Run: headless pygame with SDL's dummy video driver; simulated clock (each Clock.tick advances the game by its frame time, no real sleeping); random seed 0; keys injected as events and as key.get_pressed() state; no mouse input.
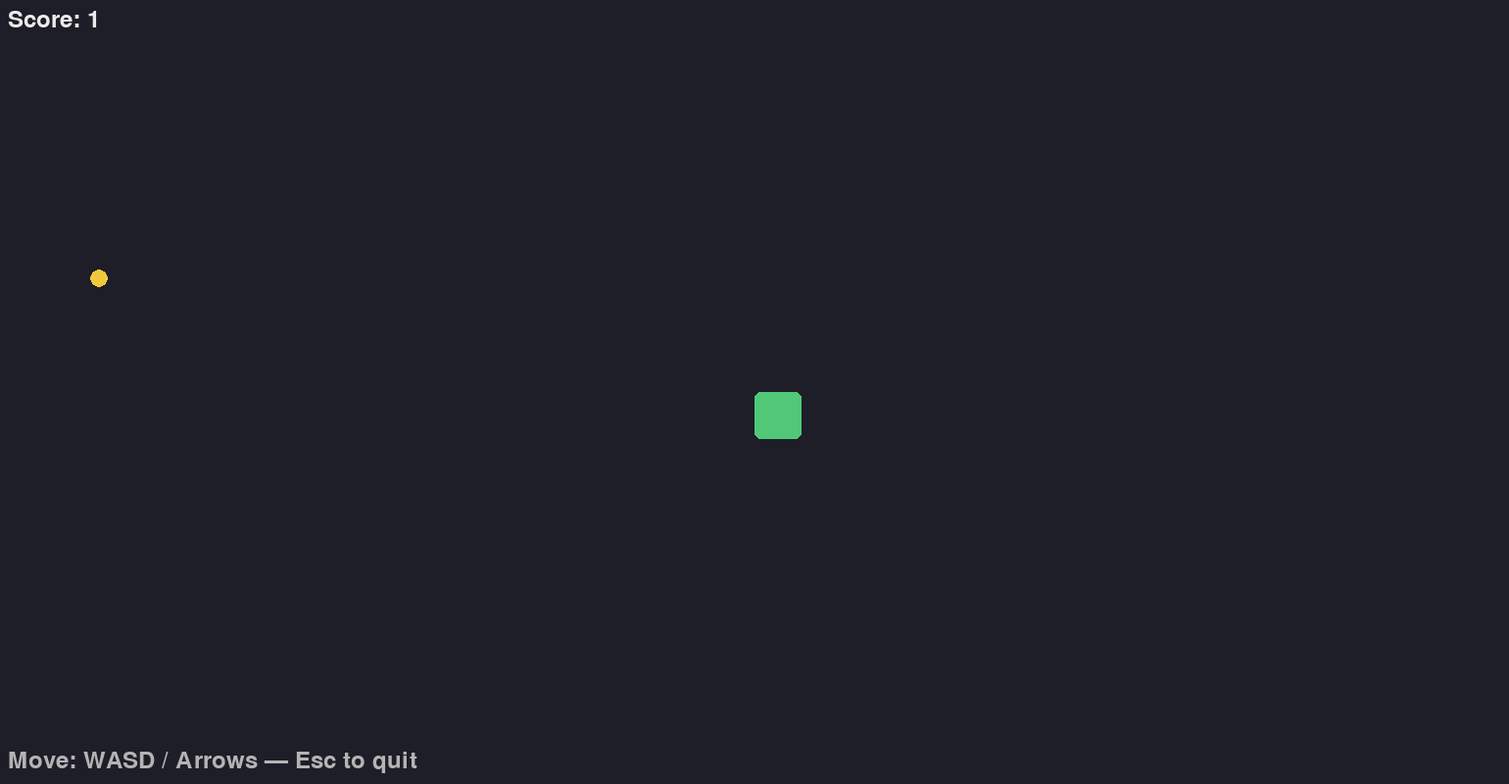
Frame 1 of 4 · flips 1–60 · no input
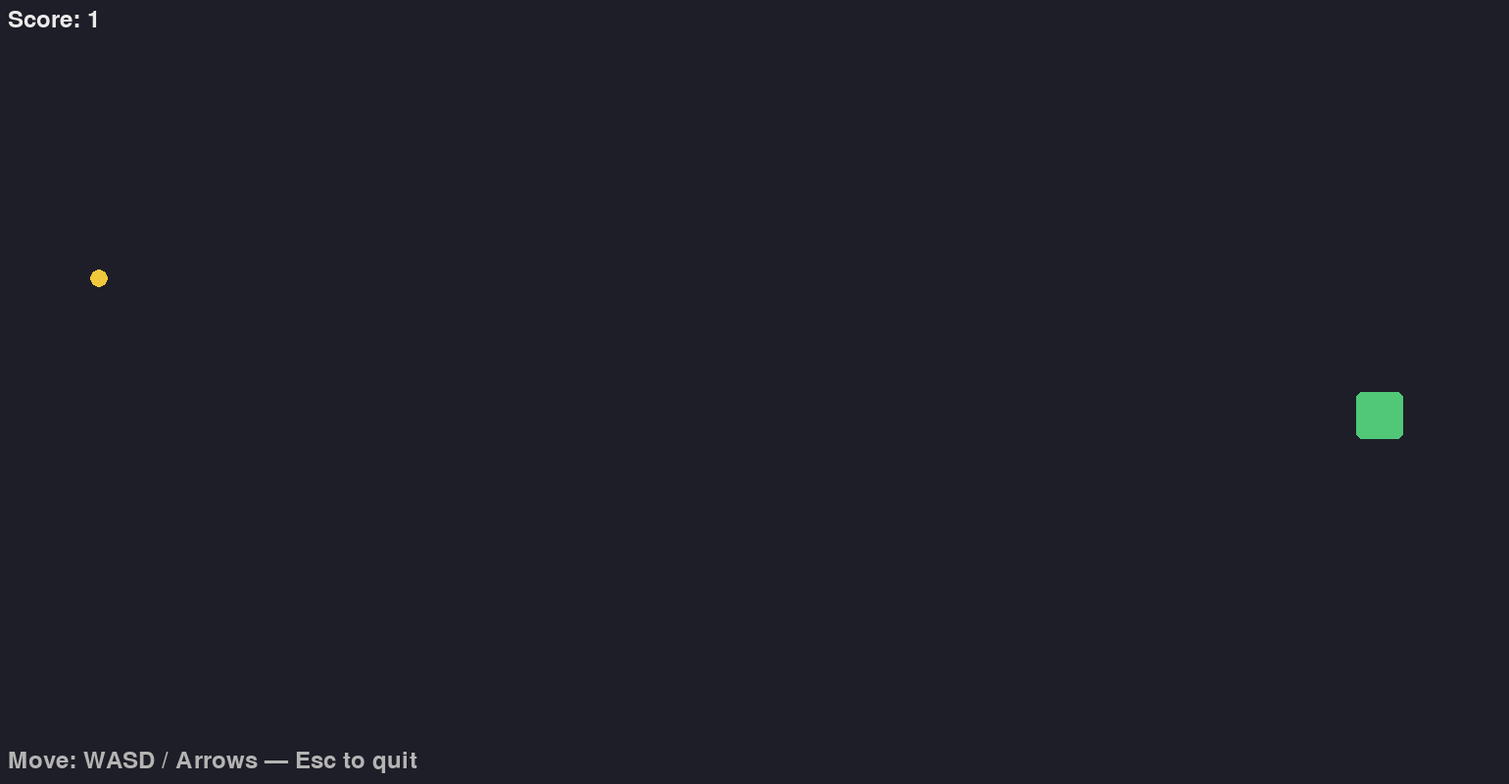
Frame 2 of 4 · flips 61–180 · tapped SPACE, RETURN · held RIGHT (→), D
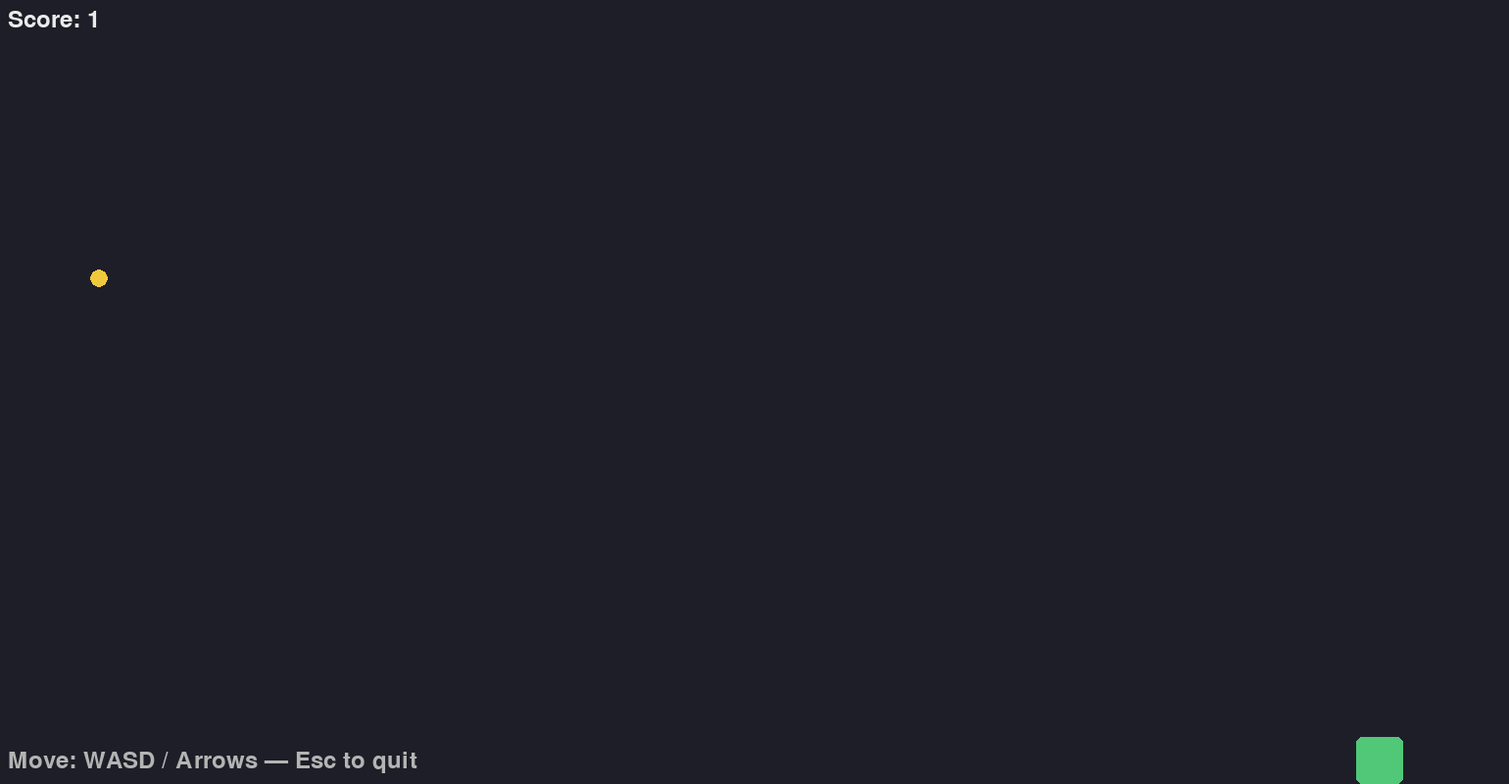
Frame 3 of 4 · flips 181–300 · held DOWN (↓), S
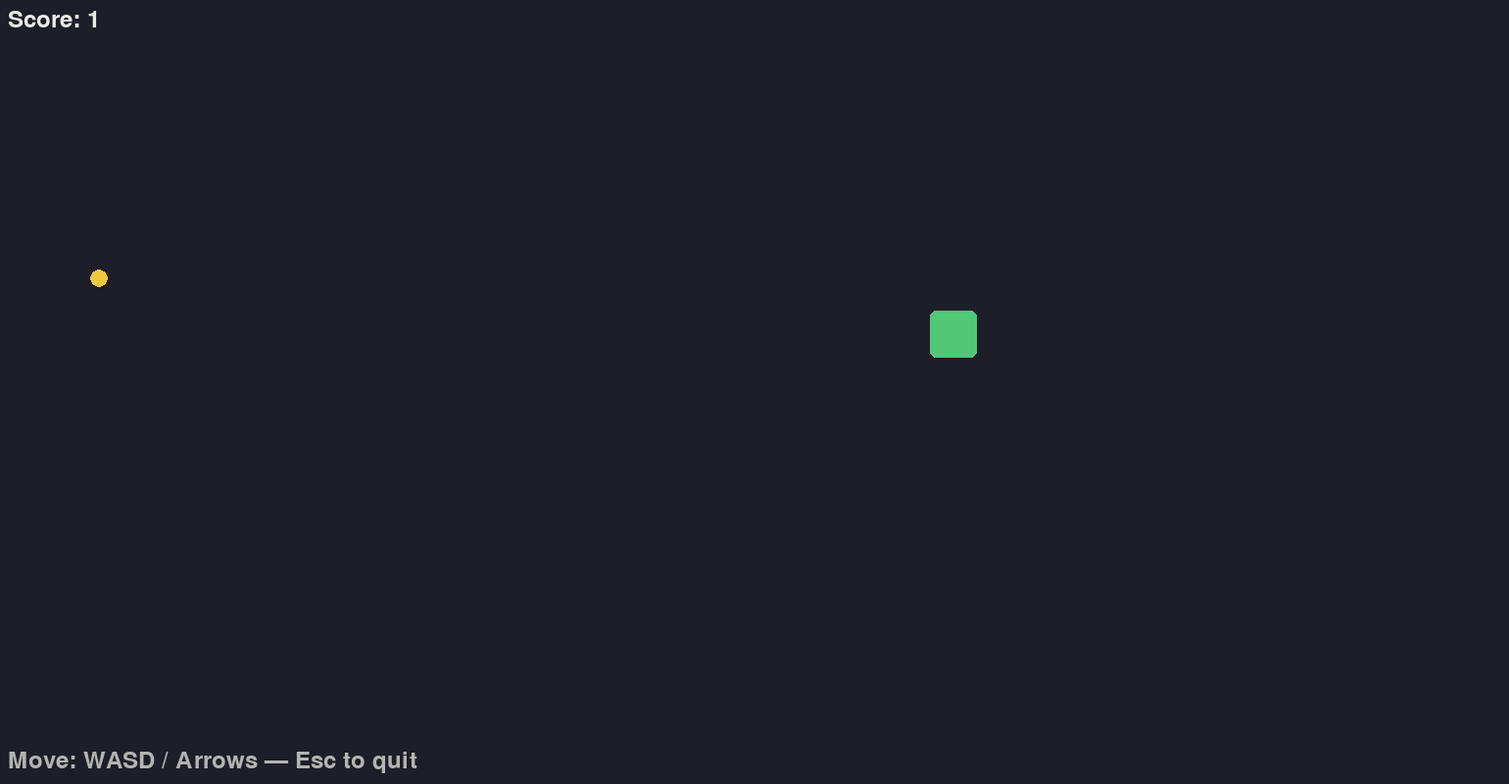
Frame 4 of 4 · flips 301–420 · held LEFT (←), A, UP (↑), W

The pygame program that drew these frames:

import pygame
import random
import sys

WIDTH, HEIGHT = 1540, 800
PLAYER_SIZE = 48
COLLECT_SIZE = 18
BG_COLOR = (30, 30, 40)
PLAYER_COLOR = (80, 200, 120)
COLLECT_COLOR = (240, 200, 60)
FPS = 60

def clamp_rect(pos, size):
    x = max(0, min(pos.x, WIDTH - size))
    y = max(0, min(pos.y, HEIGHT - size))
    return pygame.Vector2(x, y)

class Player:
    def __init__(self):
        self.pos = pygame.Vector2(WIDTH // 2, HEIGHT // 2)
        self.size = PLAYER_SIZE
        self.speed = 320.0

    def rect(self):
        return pygame.Rect(int(self.pos.x), int(self.pos.y), self.size, self.size)

    def update(self, dt):
        keys = pygame.key.get_pressed()
        move = pygame.Vector2(0, 0)
        if keys[pygame.K_a] or keys[pygame.K_LEFT]:
            move.x -= 1
        if keys[pygame.K_d] or keys[pygame.K_RIGHT]:
            move.x += 1
        if keys[pygame.K_w] or keys[pygame.K_UP]:
            move.y -= 1
        if keys[pygame.K_s] or keys[pygame.K_DOWN]:
            move.y += 1
        if move.length_squared() > 0:
            move = move.normalize()
            self.pos += move * self.speed * dt
        self.pos = clamp_rect(self.pos, self.size)

    def draw(self, surf):
        pygame.draw.rect(surf, PLAYER_COLOR, self.rect(), border_radius=6)

class Collectible:
    def __init__(self):
        self.size = COLLECT_SIZE
        self.respawn()

    def respawn(self):
        margin = 10
        x = random.randint(margin, WIDTH - self.size - margin)
        y = random.randint(margin, HEIGHT - self.size - margin)
        self.pos = pygame.Vector2(x, y)

    def rect(self):
        return pygame.Rect(int(self.pos.x), int(self.pos.y), self.size, self.size)

    def draw(self, surf):
        pygame.draw.ellipse(surf, COLLECT_COLOR, self.rect())

def main():
    pygame.init()
    screen = pygame.display.set_mode((WIDTH, HEIGHT))
    pygame.display.set_caption("Simple Pygame: Collect and Move")
    clock = pygame.time.Clock()
    font = pygame.font.Font(None, 36)

    player = Player()
    collect = Collectible()
    score = 0

    running = True
    while running:
        dt = clock.tick(FPS) / 1000.0
        for event in pygame.event.get():
            if event.type == pygame.QUIT:
                running = False
            elif event.type == pygame.KEYDOWN:
                if event.key == pygame.K_ESCAPE:
                    running = False

        player.update(dt)

        # Check collision with collectible
        if player.rect().colliderect(collect.rect()):
            score += 1
            collect.respawn()

        # Render
        screen.fill(BG_COLOR)
        player.draw(screen)
        collect.draw(screen)

        score_surf = font.render(f"Score: {score}", True, (235, 235, 235))
        instr_surf = font.render("Move: WASD / Arrows — Esc to quit", True, (180, 180, 180))
        screen.blit(score_surf, (8, 8))
        screen.blit(instr_surf, (8, HEIGHT - 36))

        pygame.display.flip()

    pygame.quit()
    sys.exit()

if __name__ == '__main__':
    main()
